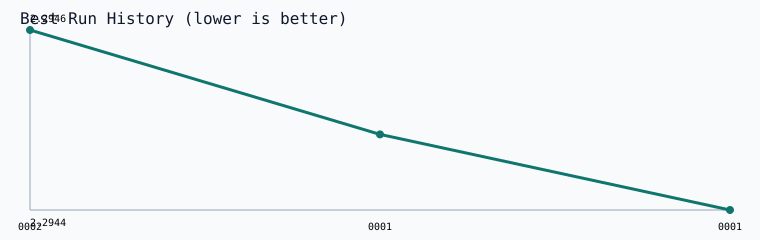

The data file committed next to this chart (first rows):
run_id, score, mode, track, finished_at, title
2026_03_22_run_0001, 2.294, exploit, mac_mini_official_like, 2026-03-22T00:03:50.303451+00:00, Apply one upstream-proven local tactic n…
2026_03_21_run_0001, 2.294, explore, mac_mini_official_like, 2026-03-21T23:49:21.623157+00:00, Establish an upstream-local baseline on …
2026_03_22_run_0002, 2.295, validate, mac_mini_official_like, 2026-03-22T00:07:23.997778+00:00, Re-run sliding-window evaluation once on…
